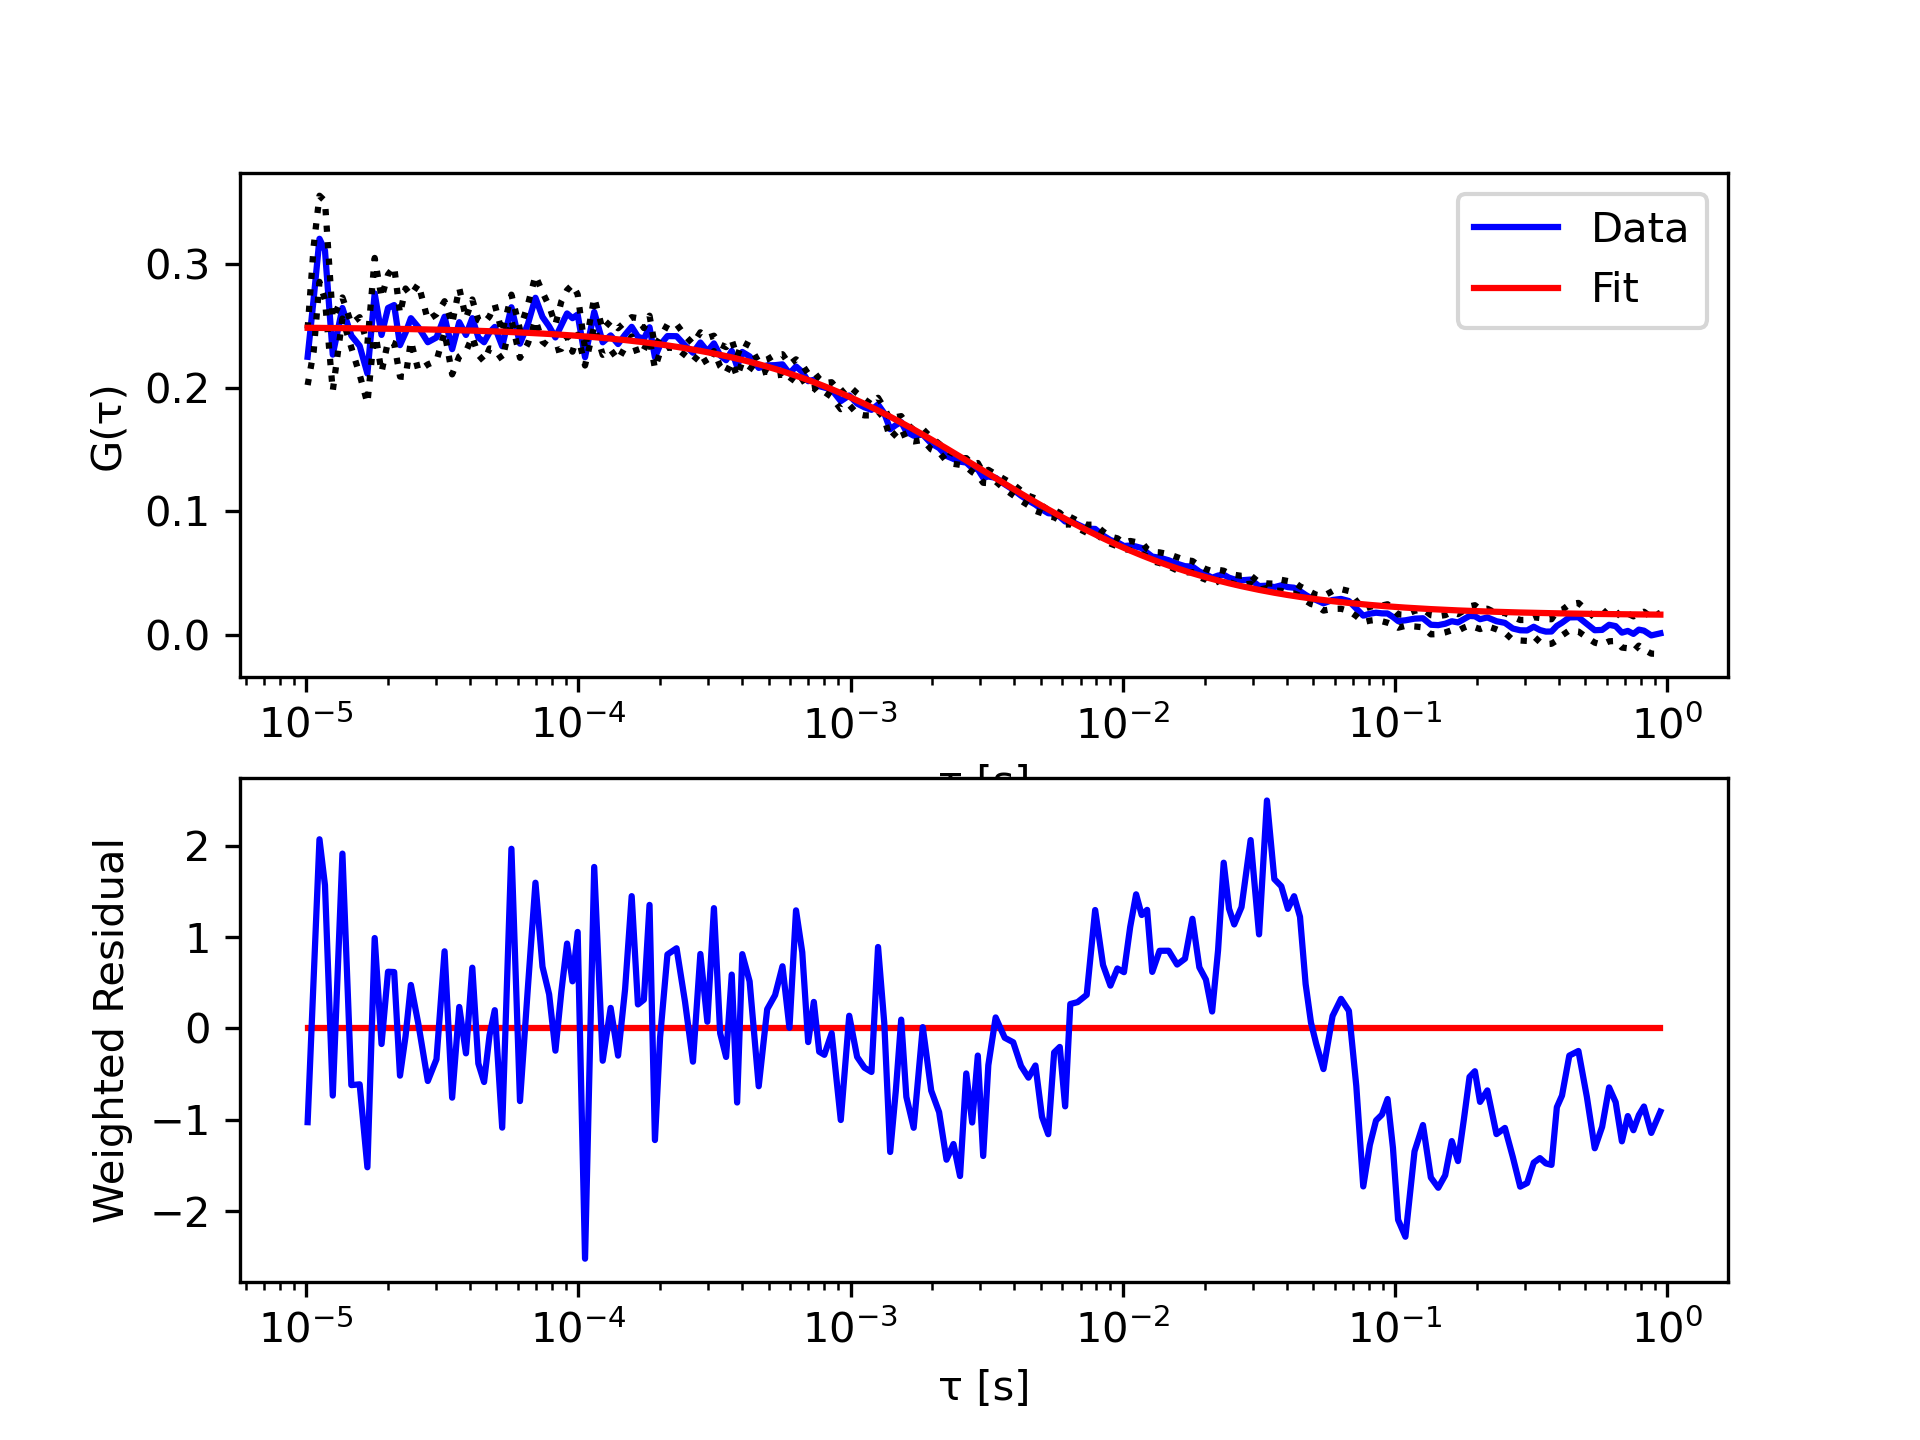

Values plotted in this chart, from the file beside it:
tau, G, sigma G, cc Fit
1.01333333333333e-05, 0.2248, 0.02285, 0.2483
1.06666666666667e-05, 0.272, 0.04247, 0.2482
1.12e-05, 0.3202, 0.03479, 0.2482
1.17333333333333e-05, 0.3108, 0.03994, 0.2482
1.25333333333333e-05, 0.2266, 0.02926, 0.2481
1.36e-05, 0.2643, 0.008503, 0.248
1.46666666666667e-05, 0.2419, 0.009713, 0.2479
1.57333333333333e-05, 0.2337, 0.0232, 0.2479
1.68e-05, 0.2113, 0.02401, 0.2478
1.78666666666667e-05, 0.2761, 0.02867, 0.2477
1.89333333333333e-05, 0.2425, 0.03003, 0.2476
2e-05, 0.2643, 0.02699, 0.2475
2.10666666666667e-05, 0.2667, 0.03107, 0.2475
2.21333333333333e-05, 0.2343, 0.0254, 0.2474
2.32e-05, 0.2443, 0.03576, 0.2473
2.42666666666667e-05, 0.2561, 0.01853, 0.2472
2.58666666666667e-05, 0.2487, 0.03504, 0.2471
2.8e-05, 0.2366, 0.01795, 0.247
3.01333333333333e-05, 0.2404, 0.01882, 0.2468
3.22666666666667e-05, 0.2572, 0.01255, 0.2466
3.44e-05, 0.231, 0.0204, 0.2465
3.65333333333333e-05, 0.2528, 0.0276, 0.2463
3.86666666666667e-05, 0.2425, 0.01342, 0.2462
4.08e-05, 0.2561, 0.01511, 0.246
4.29333333333333e-05, 0.2405, 0.01408, 0.2459
4.50666666666667e-05, 0.2366, 0.01548, 0.2457
4.72e-05, 0.2446, 0.01298, 0.2455
4.93333333333333e-05, 0.249, 0.01803, 0.2454
5.25333333333333e-05, 0.2334, 0.01084, 0.2452
5.68e-05, 0.2649, 0.01019, 0.2448
6.10666666666667e-05, 0.2354, 0.01143, 0.2445
6.53333333333333e-05, 0.2515, 0.0158, 0.2442
6.96e-05, 0.2725, 0.01795, 0.2439
7.38666666666667e-05, 0.2571, 0.01994, 0.2436
7.81333333333333e-05, 0.2494, 0.0164, 0.2433
8.24e-05, 0.2405, 0.01046, 0.243
8.66666666666667e-05, 0.2505, 0.01917, 0.2427
9.09333333333333e-05, 0.2599, 0.01884, 0.2424
9.52e-05, 0.2561, 0.0271, 0.2421
9.94666666666667e-05, 0.259, 0.0163, 0.2418
0.0001059, 0.2245, 0.006685, 0.2413
0.0001144, 0.2611, 0.01155, 0.2407
0.0001229, 0.2366, 0.01012, 0.2401
0.0001315, 0.2421, 0.01162, 0.2395
0.00014, 0.2352, 0.01275, 0.2389
0.0001485, 0.2427, 0.01024, 0.2384
0.0001571, 0.2491, 0.007798, 0.2378
0.0001656, 0.2411, 0.01494, 0.2372
0.0001741, 0.2394, 0.0087, 0.2366
0.0001827, 0.2487, 0.009362, 0.236
0.0001912, 0.2245, 0.008989, 0.2355
0.0001997, 0.2344, 0.005615, 0.2349
0.0002125, 0.2416, 0.009323, 0.2341
0.0002296, 0.2415, 0.009756, 0.2329
0.0002467, 0.2341, 0.007848, 0.2318
0.0002637, 0.2281, 0.007118, 0.2307
0.0002808, 0.2364, 0.008271, 0.2296
0.0002979, 0.2294, 0.0108, 0.2286
0.0003149, 0.2357, 0.006218, 0.2275
0.000332, 0.226, 0.008821, 0.2264
... 138 more rows
